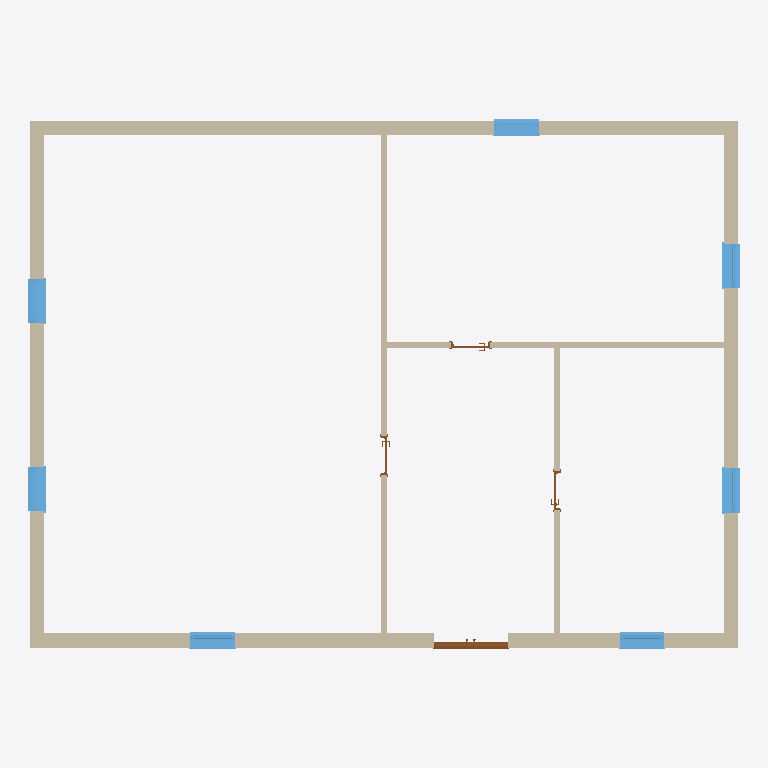
Plan cut of the same IFC building model at storey 'Level 0' (level 0.00 m, cut at 1.40 m), seen from above with north up, elements coloured by IFC class: 7 walls (beige), 7 windows (light blue), 4 doors (brown). Cut surfaces are drawn darker.
Extent 14.6 m × 10.9 m × 4.0 m (x, y, z). Storeys (1): Level 0 at 0.00 m. Elements (18): 7 IfcWallStandardCase, 7 IfcWindow, 4 IfcDoor.

HEADER;
FILE_DESCRIPTION(('ViewDefinition [CoordinationView_V2.0, QuantityTakeOffAddOnView]'),'2;1');
FILE_NAME('Project Number','2021-10-23T14:17:57',(''),(''),'The EXPRESS Data Manager Version 5.02.0100.07 : 28 Aug 2013','20191031_1115(x64) - Exporter 20.2.0.48 - Alternate UI 20.2.0.48','');
FILE_SCHEMA(('IFC2X3'));
ENDSEC;
DATA;
#104=IFCPROJECT('3TXbA$l9b7Wv8um3u3BAH0',#41,'Project Number',$,$,'Project Name','Project Status',(#96),#91);
#30125=IFCSITE('3TXbA$l9b7Wv8um3u3BAH2',#41,'Default',$,$,#30122,$,$,.ELEMENT.,$,$,$,$,$);
#114=IFCBUILDING('3TXbA$l9b7Wv8um3u3BAH1',#41,'',$,$,#32,$,'',.ELEMENT.,$,$,$);
#123=IFCBUILDINGSTOREY('3TXbA$l9b7Wv8um3xyqrg7',#41,'Level 0',$,'Level:Circle Head - Project Datum',#121,$,'Level 0',.ELEMENT.,0.0);
#366=IFCWALLSTANDARDCASE('3qzwRmLZH8QP$gt3gBeznq',#41,'Basic Wall:Wall-Ext_102Bwk-75Ins-100LBlk-12P:316137',$,'Basic Wall:Wall-Ext_102Bwk-75Ins-100LBlk-12P',#339,#364,'316137');
#615=IFCWALLSTANDARDCASE('3qzwRmLZH8QP$gt3gBezns',#41,'Basic Wall:Wall-Ext_102Bwk-75Ins-100LBlk-12P:316139',$,'Basic Wall:Wall-Ext_102Bwk-75Ins-100LBlk-12P',#595,#613,'316139');
#541=IFCWALLSTANDARDCASE('3qzwRmLZH8QP$gt3gBeznt',#41,'Basic Wall:Wall-Ext_102Bwk-75Ins-100LBlk-12P:316138',$,'Basic Wall:Wall-Ext_102Bwk-75Ins-100LBlk-12P',#521,#539,'316138');
#689=IFCWALLSTANDARDCASE('3qzwRmLZH8QP$gt3gBeznn',#41,'Basic Wall:Wall-Ext_102Bwk-75Ins-100LBlk-12P:316140',$,'Basic Wall:Wall-Ext_102Bwk-75Ins-100LBlk-12P',#669,#687,'316140');
#765=IFCWALLSTANDARDCASE('3qzwRmLZH8QP$gt3gBezsx',#41,'Basic Wall:Wall-Int_12P-100Blk-12P:316198',$,'Basic Wall:Wall-Int_12P-100Blk-12P',#743,#763,'316198');
#879=IFCWALLSTANDARDCASE('3qzwRmLZH8QP$gt3gBeztC',#41,'Basic Wall:Wall-Int_12P-100Blk-12P:316241',$,'Basic Wall:Wall-Int_12P-100Blk-12P',#859,#877,'316241');
#949=IFCWALLSTANDARDCASE('3qzwRmLZH8QP$gt3gBezta',#41,'Basic Wall:Wall-Int_12P-100Blk-12P:316281',$,'Basic Wall:Wall-Int_12P-100Blk-12P',#929,#947,'316281');
#29357=IFCWINDOW('3qzwRmLZH8QP$gt3gBezkE',#41,'Windows_Sgl_Plain:910x910mm:316691',$,'Windows_Sgl_Plain:910x910mm',#30627,#29351,'316691',0.910000000000001,0.910000000000001);
#29171=IFCWINDOW('3qzwRmLZH8QP$gt3gBezhB',#41,'Windows_Sgl_Plain:910x910mm:316502',$,'Windows_Sgl_Plain:910x910mm',#30411,#29165,'316502',0.910000000000001,0.910000000000001);
#29311=IFCWINDOW('3qzwRmLZH8QP$gt3gBezfw',#41,'Windows_Sgl_Plain:910x910mm:316647',$,'Windows_Sgl_Plain:910x910mm',#30592,#29305,'316647',0.910000000000001,0.910000000000001);
#29219=IFCWINDOW('3qzwRmLZH8QP$gt3gBezhW',#41,'Windows_Sgl_Plain:910x910mm:316541',$,'Windows_Sgl_Plain:910x910mm',#30446,#29213,'316541',0.910000000000001,0.910000000000001);
#29265=IFCWINDOW('3qzwRmLZH8QP$gt3gBezfU',#41,'Windows_Sgl_Plain:910x910mm:316611',$,'Windows_Sgl_Plain:910x910mm',#30374,#29259,'316611',0.910000000000001,0.910000000000001);
#30037=IFCWINDOW('3qzwRmLZH8QP$gt3gBezkY',#41,'Windows_Sgl_Plain:910x910mm:316735',$,'Windows_Sgl_Plain:910x910mm',#30520,#30031,'316735',0.910000000000001,0.910000000000001);
#30084=IFCWINDOW('3qzwRmLZH8QP$gt3gBezlr',#41,'Windows_Sgl_Plain:910x910mm:316776',$,'Windows_Sgl_Plain:910x910mm',#30555,#30078,'316776',0.910000000000001,0.910000000000001);
#7050=IFCDOOR('3qzwRmLZH8QP$gt3gBezq2',#41,'Doors_ExtDbl_Flush:1510x2110mm:316319',$,'Doors_ExtDbl_Flush:1510x2110mm',#30485,#7044,'316319',2.11,1.51);
#17744=IFCDOOR('3qzwRmLZH8QP$gt3gBezrJ',#41,'Doors_IntSgl:810x2110mm:316366',$,'Doors_IntSgl:810x2110mm',#30738,#17738,'316366',2.11,0.809999999999999);
#17792=IFCDOOR('3qzwRmLZH8QP$gt3gBezgK',#41,'Doors_IntSgl:810x2110mm:316425',$,'Doors_IntSgl:810x2110mm',#30701,#17786,'316425',2.11,0.81);
#28458=IFCDOOR('3qzwRmLZH8QP$gt3gBezgs',#41,'Doors_IntSgl:810x2110mm:316459',$,'Doors_IntSgl:810x2110mm',#30664,#28452,'316459',2.11,0.809999999999999);
ENDSEC;